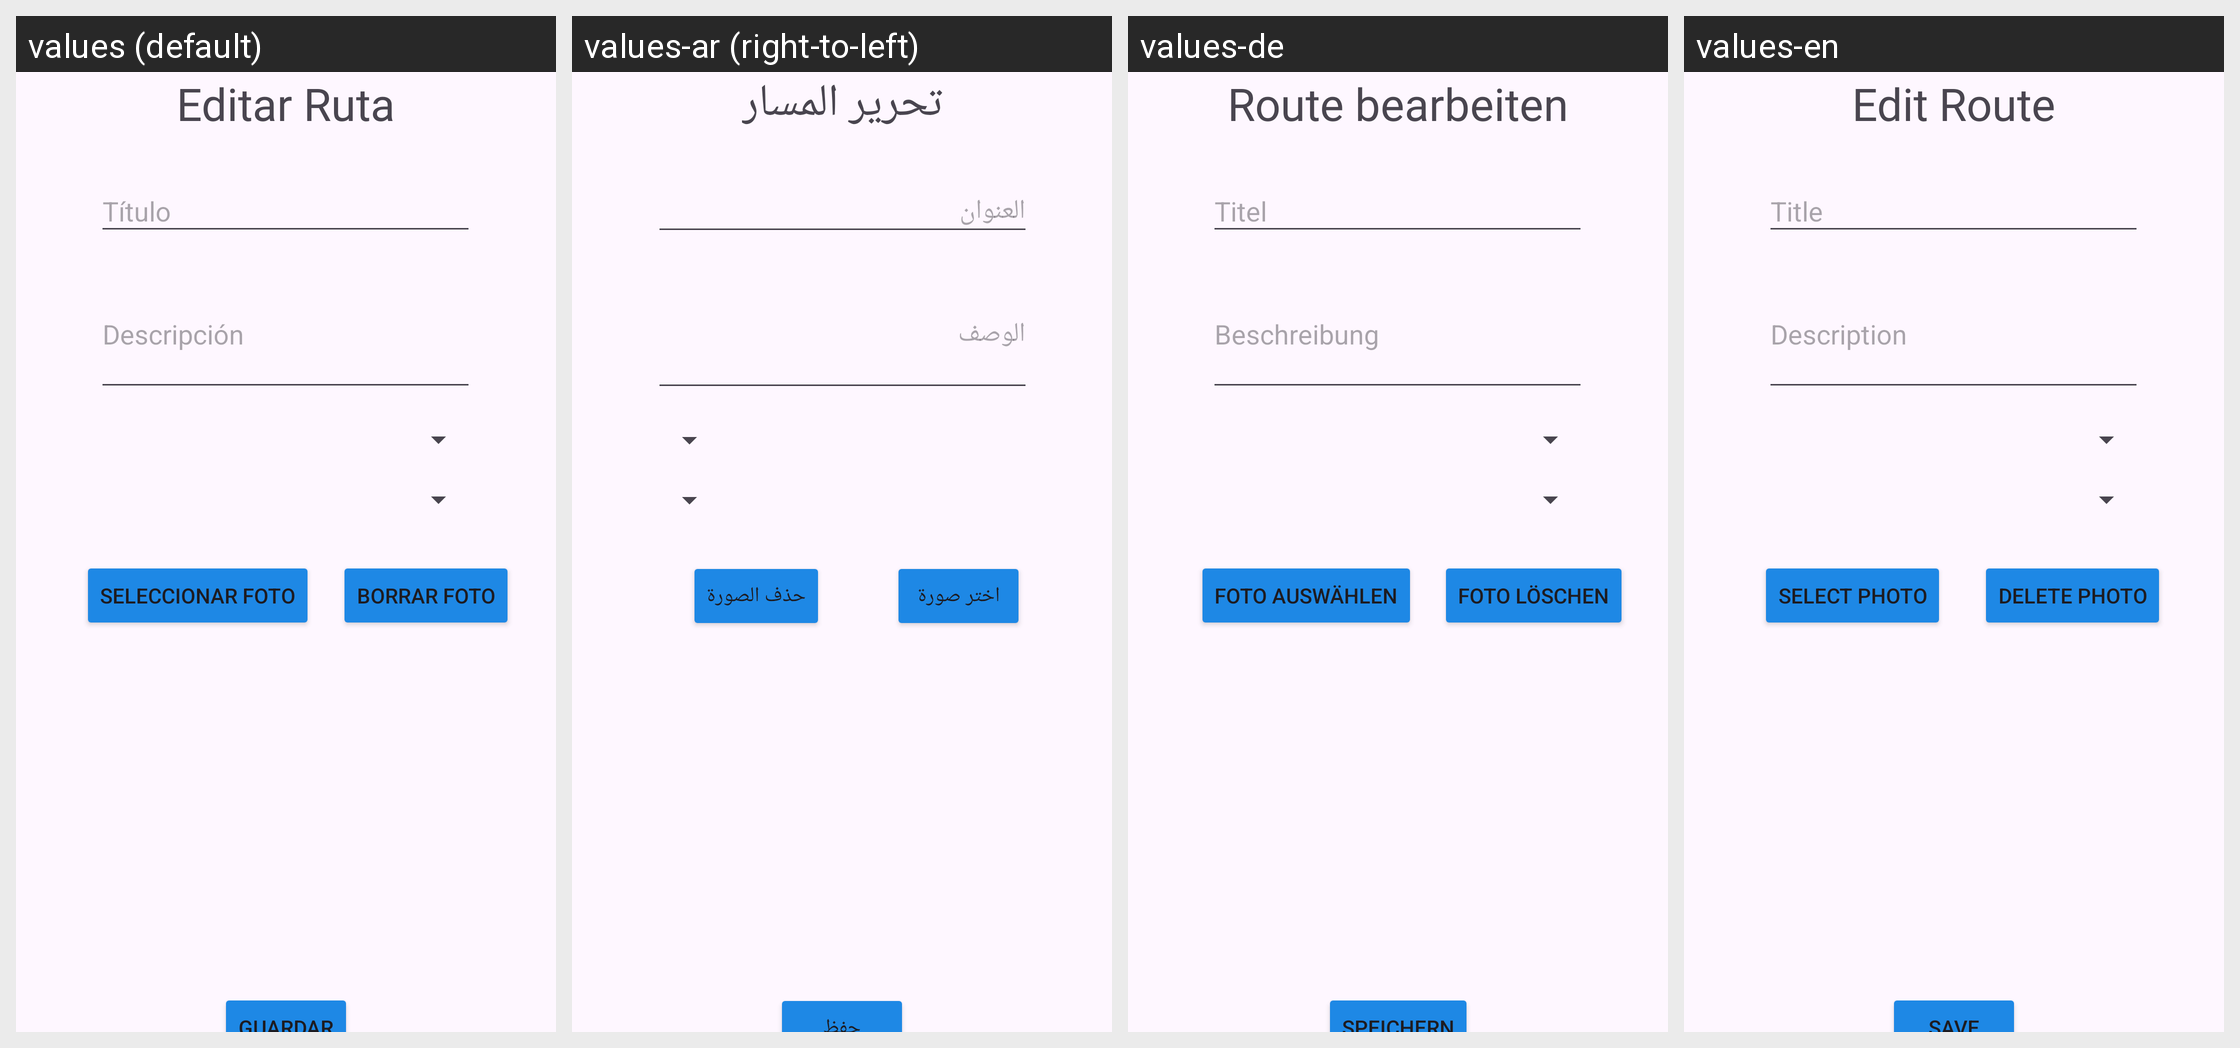

This grid shows one Android layout under several languages. Give, for every string resource on the screen, its name, the default text and each shown locale's text.
Android screen res/layout/activity_edit_ruta.xml rendered under 4 locales, left to right: values (default), values-ar (right-to-left), values-de, values-en. Device: Nexus 5 (rendered at 1080×1920; each locale shown at half size, 540×960, under a caption strip naming it); theme Theme.RutasMoterasApp.
Other locales in the repository, not shown: values-fr, values-it.
Strings drawn on this screen, with the default value and each locale's value (text and hints the layout hard-codes, and strings that could not be matched under every locale, appear in the picture but are not listed):

editarRuta
  values: Editar Ruta
  values-ar: تحرير المسار
  values-de: Route bearbeiten
  values-en: Edit Route

titulo
  values: Título
  values-ar: العنوان
  values-de: Titel
  values-en: Title

descripcion
  values: Descripción
  values-ar: الوصف
  values-de: Beschreibung
  values-en: Description

seleccionarFoto
  values: Seleccionar Foto
  values-ar: اختر صورة
  values-de: Foto auswählen
  values-en: Select Photo

borrarFoto
  values: Borrar Foto
  values-ar: حذف الصورة
  values-de: Foto löschen
  values-en: Delete Photo
